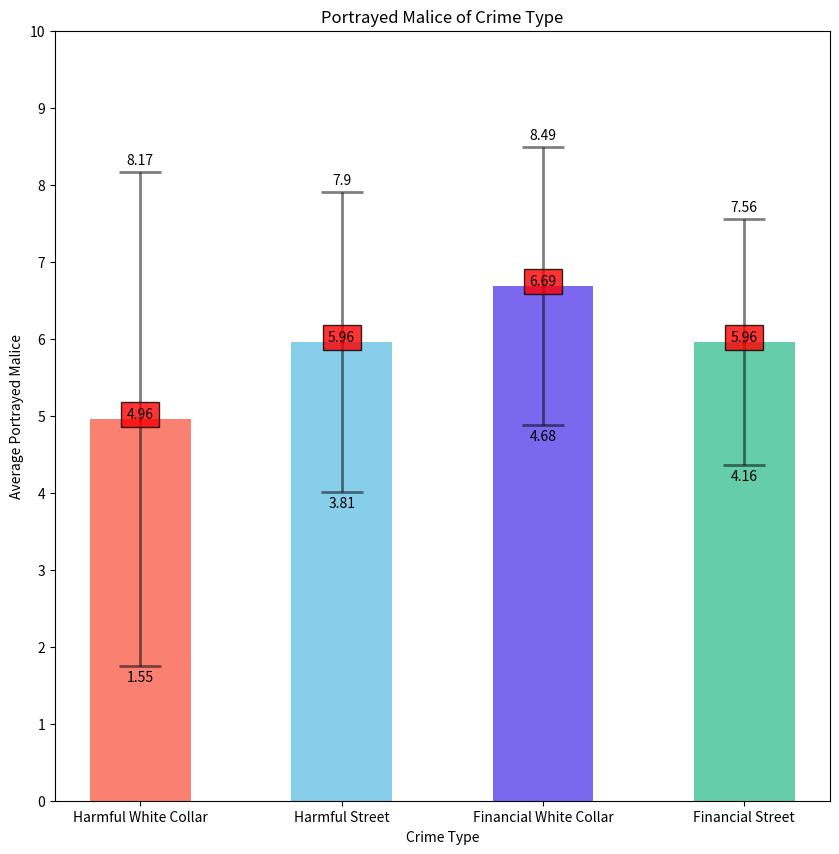

The script that saved this image:
import matplotlib.pyplot as plt
import numpy as np
from collections import Counter
import statistics

financialStreet = [6,6,8,7,5,6,7,7,7,6,3,6,4,4,2,4,7,6,7,5,8,7,7,8]

financialWhiteCollar = [8,7,8,7,8,5,8,7,1,8,7,7,6.5,7,7,7,9,6,6,7,8,7,2,7]

harmfulStreet= [2,4,4,6,3,7,6,6,5,4,3,8,8,8,9,5,8,7,7,4,7,7,8,7]

harmfulWhiteCollar = [1,1,2,5,7,7,2,4,8,9,2,1,9,8,8,8,2,8,9,8,6,2,1,1]

Data = {'Harmful White Collar':harmfulWhiteCollar, 
        'Harmful Street':harmfulStreet, 
        "Financial White Collar":financialWhiteCollar,
        "Financial Street":financialStreet}
type = list(Data.keys())
val = list(Data.values())
fig = plt.figure(figsize = (10, 10))

def addlabels(x,y):
    for i in range(len(x)):
        plt.text(i, round(statistics.mean(y[i]), 2), round(statistics.mean(y[i]), 2), ha = 'center', bbox=dict(facecolor='red', alpha=0.8))
        plt.text(i, statistics.mean(y[i]) + statistics.stdev(y[i]) + 0.1, round(statistics.mean(y[i]) + statistics.stdev(y[i]), 2), ha = 'center')
        plt.text(i, statistics.mean(y[i]) - statistics.stdev(y[i]) - 0.2, round(statistics.mean(y[i]) - statistics.stdev(y[i]) - 0.2, 2), ha = 'center')

# creating the bar plot
plt.bar(type[0], statistics.mean(val[0]), color ='salmon', width = 0.5)
plt.errorbar(type[0], statistics.mean(val[0]), statistics.stdev(harmfulWhiteCollar), fmt='.', color='Black', elinewidth=2,
             capthick=2,errorevery=1, alpha=0.5, ms=4, capsize = 15)

plt.bar(type[1], statistics.mean(val[1]), color ='skyblue', width = 0.5) 
plt.errorbar(type[1], statistics.mean(val[1]), statistics.stdev(harmfulStreet), fmt='.', color='Black', elinewidth=2,
             capthick=2,errorevery=1, alpha=0.5, ms=4, capsize = 15)

plt.bar(type[2], statistics.mean(val[2]), color ='mediumslateblue', width = 0.5) 
plt.errorbar(type[2], statistics.mean(val[2]), statistics.stdev(financialWhiteCollar), fmt='.', color='Black', elinewidth=2,
             capthick=2,errorevery=1, alpha=0.5, ms=4, capsize = 15)


plt.bar(type[3], statistics.mean(val[3]), color ='mediumaquamarine', width = 0.5) 
plt.errorbar(type[3], statistics.mean(val[3]), statistics.stdev(financialStreet), fmt='.', color='Black', elinewidth=2,
             capthick=2,errorevery=1, alpha=0.5, ms=4, capsize = 15)

addlabels(type, val)

plt.yticks(np.arange(0, 11, 1))
plt.xlabel("Crime Type")
plt.ylabel("Average Portrayed Malice")
plt.title("Portrayed Malice of Crime Type")
plt.show()

